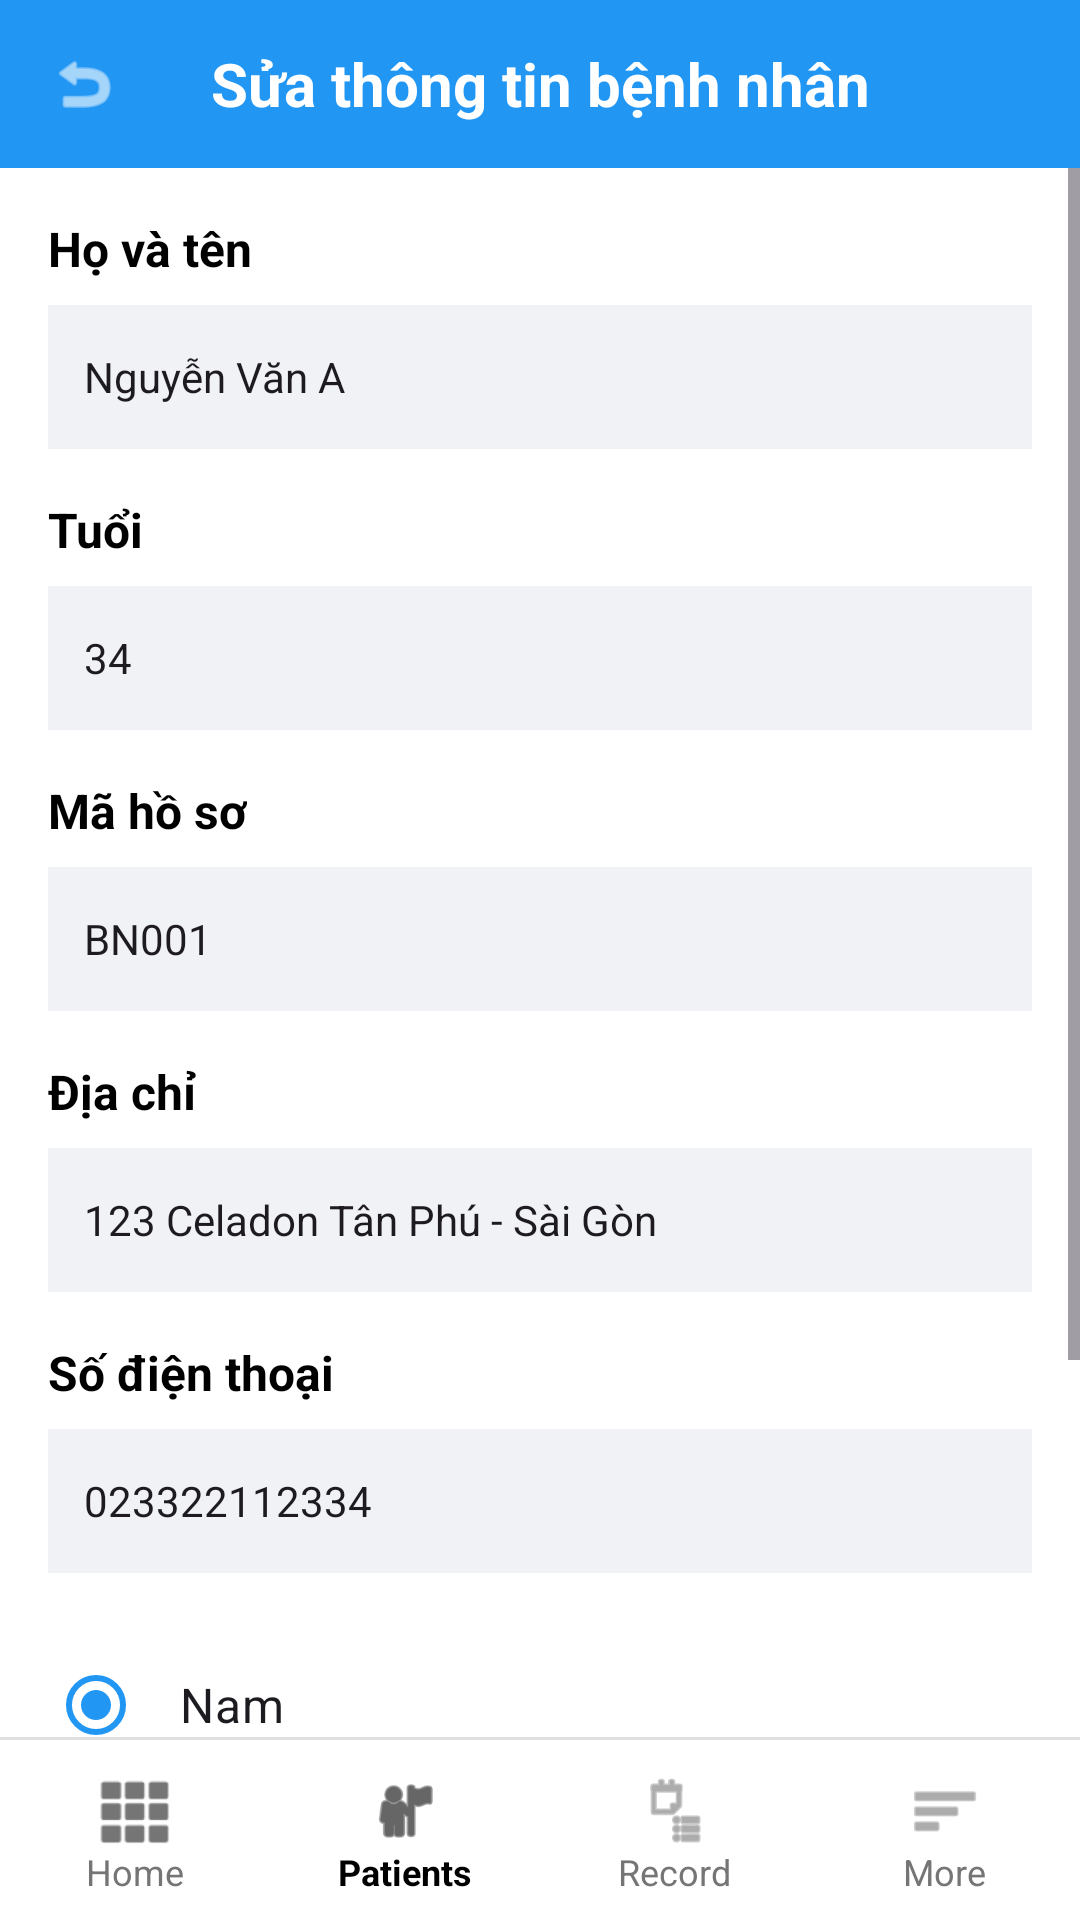

Layout XML and referenced resources for this Android screen:
<!-- AndroidManifest.xml: application theme Theme.ProjectQLBenhAn -->
<!-- res/layout/activity_update_benh_nhan.xml -->
<?xml version="1.0" encoding="utf-8"?>
<LinearLayout xmlns:android="http://schemas.android.com/apk/res/android"
    xmlns:tools="http://schemas.android.com/tools"
    xmlns:app="http://schemas.android.com/apk/res-auto"
    android:layout_width="match_parent"
    android:layout_height="match_parent"
    android:orientation="vertical"
    android:background="#FFFFFF">

    <LinearLayout
        android:layout_width="match_parent"
        android:layout_height="56dp"
        android:background="#2196F3"
        android:gravity="center_vertical"
        android:orientation="horizontal"
        android:paddingStart="16dp"
        android:paddingEnd="16dp">

        <ImageView
            android:layout_width="24dp"
            android:layout_height="24dp"
            android:src="@android:drawable/ic_menu_revert"
            app:tint="#FFFFFF"
            tools:ignore="ContentDescription" />

        <TextView
            android:layout_width="0dp"
            android:layout_height="wrap_content"
            android:layout_weight="1"
            android:gravity="center"
            android:text="Sửa thông tin bệnh nhân"
            android:textColor="#FFFFFF"
            android:textSize="20sp"
            android:textStyle="bold" />

        <View
            android:layout_width="24dp"
            android:layout_height="24dp"/>
    </LinearLayout>

    <ScrollView
        android:layout_width="match_parent"
        android:layout_height="0dp"
        android:layout_weight="1">

        <LinearLayout
            android:layout_width="match_parent"
            android:layout_height="wrap_content"
            android:orientation="vertical"
            android:padding="16dp">

            <TextView
                android:layout_width="wrap_content"
                android:layout_height="wrap_content"
                android:text="Họ và tên"
                android:textStyle="bold"
                android:textColor="#000000"
                android:textSize="16sp"
                android:layout_marginBottom="8dp"/>

            <EditText
                android:layout_width="match_parent"
                android:layout_height="48dp"
                android:background="#F0F2F5"
                android:text="Nguyễn Văn A"
                android:paddingStart="12dp"
                android:paddingEnd="12dp"
                android:textSize="14sp"
                android:layout_marginBottom="16dp"
               />

            <TextView
                android:layout_width="wrap_content"
                android:layout_height="wrap_content"
                android:text="Tuổi"
                android:textStyle="bold"
                android:textColor="#000000"
                android:textSize="16sp"
                android:layout_marginBottom="8dp"/>

            <EditText
                android:layout_width="match_parent"
                android:layout_height="48dp"
                android:background="#F0F2F5"
                android:text="34"
                android:paddingStart="12dp"
                android:paddingEnd="12dp"
                android:textSize="14sp"
                android:layout_marginBottom="16dp"
                android:inputType="number"/>

            <TextView
                android:layout_width="wrap_content"
                android:layout_height="wrap_content"
                android:text="Mã hồ sơ"
                android:textStyle="bold"
                android:textColor="#000000"
                android:textSize="16sp"
                android:layout_marginBottom="8dp"/>

            <EditText
                android:layout_width="match_parent"
                android:layout_height="48dp"
                android:background="#F0F2F5"
                android:text="BN001"
                android:paddingStart="12dp"
                android:paddingEnd="12dp"
                android:textSize="14sp"
                android:layout_marginBottom="16dp"
                android:inputType="text"/>

            <TextView
                android:layout_width="wrap_content"
                android:layout_height="wrap_content"
                android:text="Địa chỉ"
                android:textStyle="bold"
                android:textColor="#000000"
                android:textSize="16sp"
                android:layout_marginBottom="8dp"/>

            <EditText
                android:layout_width="match_parent"
                android:layout_height="48dp"
                android:background="#F0F2F5"
                android:text="123 Celadon Tân Phú - Sài Gòn"
                android:paddingStart="12dp"
                android:paddingEnd="12dp"
                android:textSize="14sp"
                android:layout_marginBottom="16dp"
                android:inputType="textPostalAddress"/>

            <TextView
                android:layout_width="wrap_content"
                android:layout_height="wrap_content"
                android:text="Số điện thoại"
                android:textStyle="bold"
                android:textColor="#000000"
                android:textSize="16sp"
                android:layout_marginBottom="8dp"/>

            <EditText
                android:layout_width="match_parent"
                android:layout_height="48dp"
                android:background="#F0F2F5"
                android:text="023322112334"
                android:paddingStart="12dp"
                android:paddingEnd="12dp"
                android:textSize="14sp"
                android:layout_marginBottom="20dp"
                android:inputType="phone"/>

            <RadioGroup
                android:layout_width="match_parent"
                android:layout_height="wrap_content"
                android:orientation="vertical"
                android:layout_marginBottom="24dp">


                <RadioButton
                    android:layout_width="match_parent"
                    android:layout_height="wrap_content"
                    android:text="Nam"
                    android:checked="true"
                    android:textSize="16sp"
                    android:padding="12dp"
                    android:layout_marginBottom="8dp"
                    android:background="#FFFFFF"
                    android:buttonTint="#000000"/>

                <RadioButton
                    android:layout_width="match_parent"
                    android:layout_height="wrap_content"
                    android:text="Nữ"
                    android:textSize="16sp"
                    android:padding="12dp"
                    android:background="#FFFFFF"
                    android:buttonTint="#000000"/>
            </RadioGroup>

            <Button
                android:layout_width="match_parent"
                android:layout_height="56dp"
                android:text="Cập nhật thông tin"
                android:backgroundTint="#1976D2"
                android:textColor="#FFFFFF"
                android:textSize="16sp"
                android:textStyle="bold"
                android:textAllCaps="false"/>

        </LinearLayout>
    </ScrollView>

    <View
        android:layout_width="match_parent"
        android:layout_height="1dp"
        android:background="#E0E0E0"/>

    <LinearLayout
        android:layout_width="match_parent"
        android:layout_height="60dp"
        android:orientation="horizontal"
        android:background="#FFFFFF"
        android:paddingTop="8dp"
        android:paddingBottom="4dp">

        <LinearLayout
            android:layout_width="0dp"
            android:layout_height="match_parent"
            android:layout_weight="1"
            android:orientation="vertical"
            android:gravity="center">

            <ImageView
                android:layout_width="24dp"
                android:layout_height="24dp"
                android:src="@android:drawable/ic_dialog_dialer"
                app:tint="#757575"
                tools:ignore="ContentDescription" />

            <TextView
                android:layout_width="wrap_content"
                android:layout_height="wrap_content"
                android:text="Home"
                android:textSize="12sp"
                android:textColor="#757575"/>
        </LinearLayout>

        <LinearLayout
            android:layout_width="0dp"
            android:layout_height="match_parent"
            android:layout_weight="1"
            android:orientation="vertical"
            android:gravity="center">

            <ImageView
                android:layout_width="24dp"
                android:layout_height="24dp"
                android:src="@android:drawable/ic_menu_myplaces"
                app:tint="#000000"
                tools:ignore="ContentDescription" />

            <TextView
                android:layout_width="wrap_content"
                android:layout_height="wrap_content"
                android:text="Patients"
                android:textSize="12sp"
                android:textStyle="bold"
                android:textColor="#000000"/>
        </LinearLayout>

        <LinearLayout
            android:layout_width="0dp"
            android:layout_height="match_parent"
            android:layout_weight="1"
            android:orientation="vertical"
            android:gravity="center">

            <ImageView
                android:layout_width="24dp"
                android:layout_height="24dp"
                android:src="@android:drawable/ic_menu_agenda"
                app:tint="#757575"
                tools:ignore="ContentDescription" />

            <TextView
                android:layout_width="wrap_content"
                android:layout_height="wrap_content"
                android:text="Record"
                android:textSize="12sp"
                android:textColor="#757575"/>
        </LinearLayout>

        <LinearLayout
            android:layout_width="0dp"
            android:layout_height="match_parent"
            android:layout_weight="1"
            android:orientation="vertical"
            android:gravity="center">

            <ImageView
                android:layout_width="24dp"
                android:layout_height="24dp"
                android:src="@android:drawable/ic_menu_sort_by_size"
                app:tint="#757575"
                tools:ignore="ContentDescription" />

            <TextView
                android:layout_width="wrap_content"
                android:layout_height="wrap_content"
                android:text="More"
                android:textSize="12sp"
                android:textColor="#757575"/>
        </LinearLayout>

    </LinearLayout>

</LinearLayout>
<!-- resources referenced by this layout -->
<resources>
  <style name="Theme.ProjectQLBenhAn" parent="Base.Theme.ProjectQLBenhAn" />
  <style name="Base.Theme.ProjectQLBenhAn" parent="Theme.Material3.DayNight.NoActionBar">
  
          <item name="colorPrimary">#2196F3</item>
          <item name="colorPrimaryVariant">#1976D2</item>
          <item name="colorOnPrimary">@android:color/white</item>
  
          <item name="android:statusBarColor">#2196F3</item>
  
          <item name="android:windowLightStatusBar">false</item>
      </style>
</resources>
